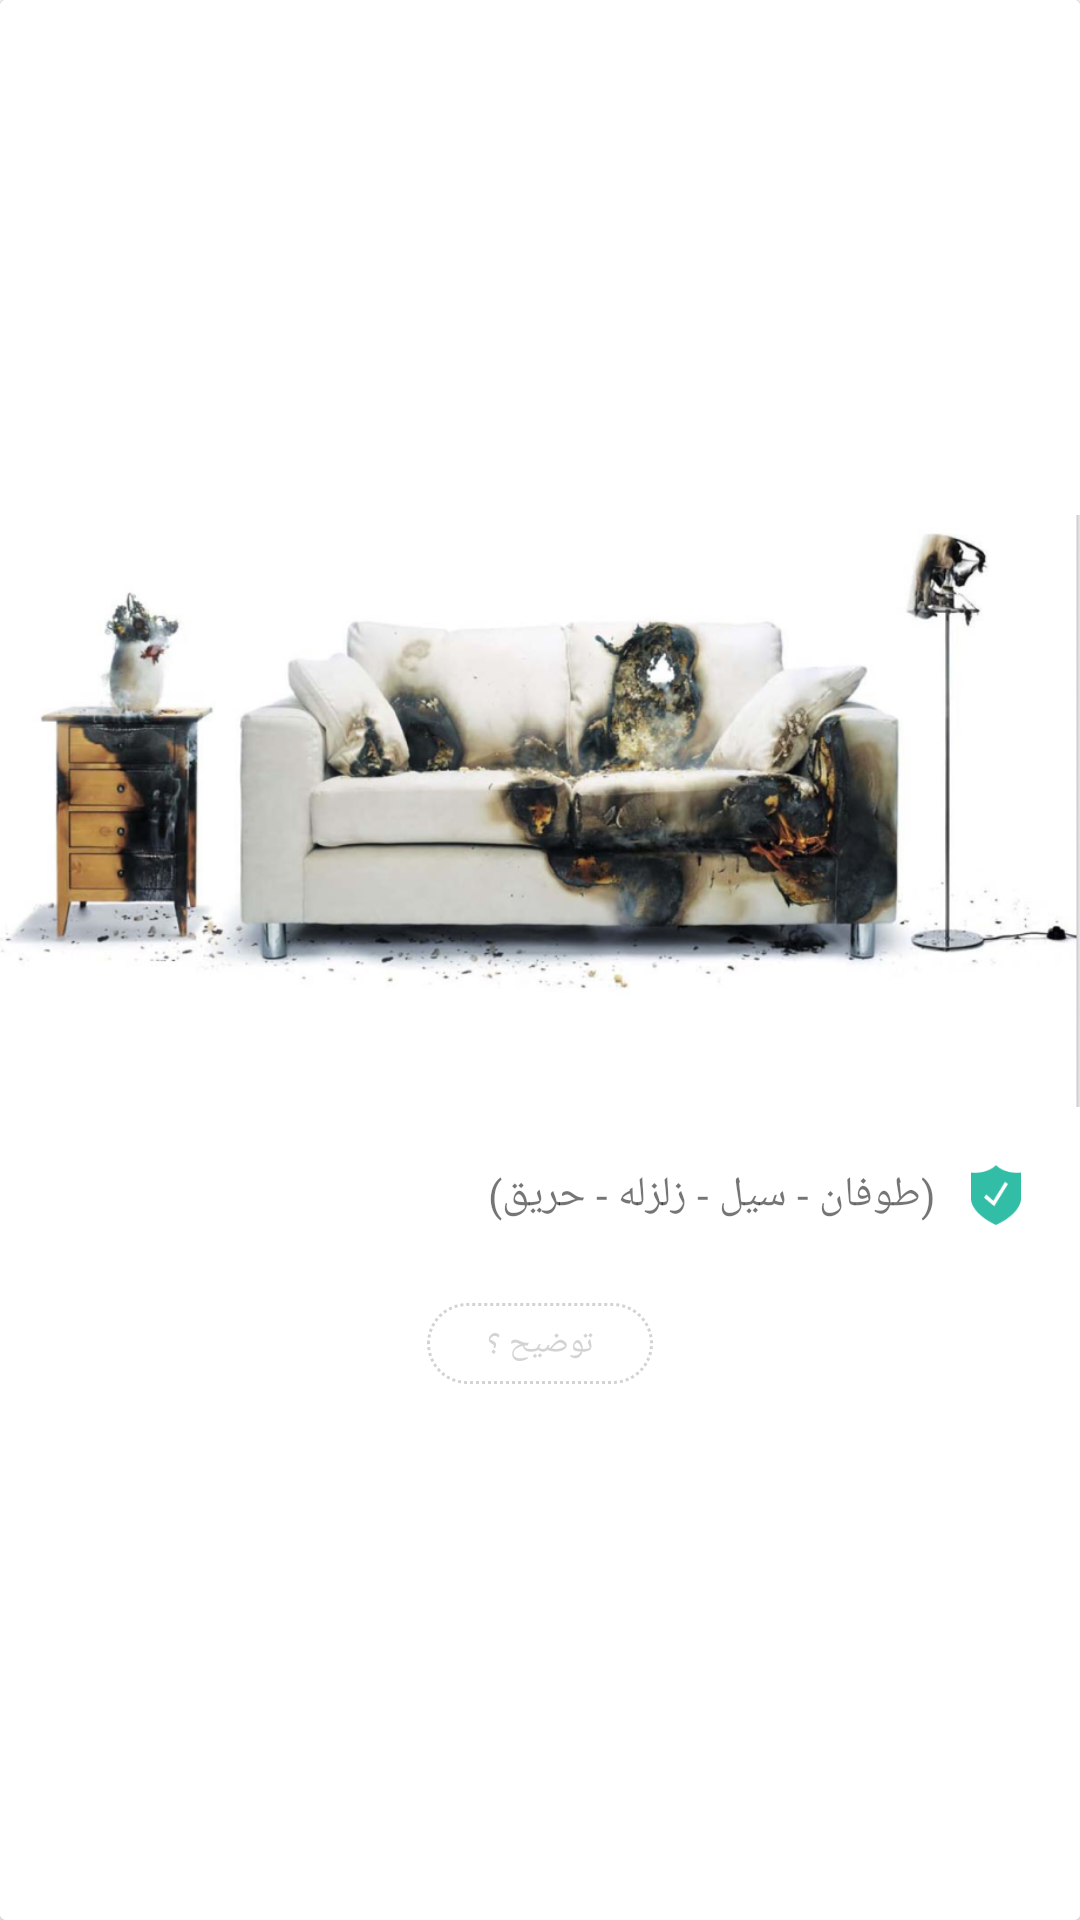

Write the Android layout XML for this screen, with the resource values it uses.
<!-- AndroidManifest.xml: application theme AppTheme -->
<!-- res/layout/adapter.xml -->
<?xml version="1.0" encoding="utf-8"?>
<RelativeLayout xmlns:android="http://schemas.android.com/apk/res/android"
    xmlns:app="http://schemas.android.com/apk/res-auto"
    android:layout_width="match_parent"
    android:layout_height="match_parent"
    android:layout_gravity="center"
    android:background="#00000000"
    android:elevation="1dp">

    <android.support.v7.widget.CardView
        android:id="@+id/cardView"
        android:layout_width="match_parent"
        android:layout_height="match_parent"
        android:layout_alignParentLeft="true"
        android:layout_alignParentStart="true"
        android:layout_alignParentTop="true"
        android:layout_gravity="center"
        android:shape="rectangle"
        app:cardBackgroundColor="#ffffff"
        app:cardElevation="2dp">

        <FrameLayout
            android:layout_width="match_parent"
            android:layout_height="match_parent"
            android:layout_gravity="center"
            android:background="#ffffff">

            <LinearLayout
                android:layout_width="match_parent"
                android:layout_height="match_parent"
                android:gravity="center"
                android:orientation="vertical">

                <ImageView
                    android:id="@+id/imgMainCard"
                    android:layout_width="match_parent"
                    android:layout_height="200dp"
                    app:srcCompat="@drawable/card_haiq_image" />

                <Button
                    android:id="@+id/btnBimeName"
                    android:layout_width="150dp"
                    android:layout_height="wrap_content"
                    android:layout_marginTop="20dp"
                    android:background="@drawable/background_gray_rounded"
                    android:text="بیمه منزل مسکونی"
                    android:visibility="gone" />

                <LinearLayout
                    android:layout_width="match_parent"
                    android:layout_height="wrap_content"
                    android:layout_margin="8dp"
                    android:gravity="center"
                    android:orientation="horizontal">

                    <TextView
                        android:id="@+id/txtBimeContent"
                        android:layout_width="0dp"
                        android:layout_height="wrap_content"
                        android:layout_weight="1"
                        android:text="(طوفان - سیل - زلزله - حریق)" />

                    <ImageView
                        android:id="@+id/imageView11"
                        android:layout_width="20dp"
                        android:layout_height="20dp"
                        android:layout_margin="10dp"
                        app:srcCompat="@drawable/sheild_green_tick" />
                </LinearLayout>

                <TextView
                    android:id="@+id/imgCardDsc"
                    android:layout_width="wrap_content"
                    android:layout_height="wrap_content"
                    android:layout_margin="8dp"
                    android:background="@drawable/desc_back"
                    android:gravity="center"
                    android:paddingBottom="6dp"
                    android:paddingLeft="20dp"
                    android:paddingRight="20dp"
                    android:paddingTop="6dp"
                    android:text="توضیح ؟"
                    android:textColor="#d3d3d3"
                    android:textSize="11sp" />

            </LinearLayout>

        </FrameLayout>

    </android.support.v7.widget.CardView>
</RelativeLayout>
<!-- resources referenced by this layout -->
<resources>
  <!-- drawable background_gray_rounded (drawable) -->
  <?xml version="1.0" encoding="utf-8"?>
  <layer-list xmlns:android="http://schemas.android.com/apk/res/android">
      <item
          android:bottom="2dp"
          android:left="1dp"
          android:right="1dp">
          <shape android:shape="rectangle">
              <solid android:color="#E0E0E0" />
              <corners android:radius="10dp" />
          </shape>
      </item>
  </layer-list>
  <!-- drawable card_haiq_image: png bitmap (drawable, 334782 bytes) -->
  <!-- drawable desc_back (drawable-ldpi) -->
  <?xml version="1.0" encoding="utf-8"?>
  <shape xmlns:android="http://schemas.android.com/apk/res/android"
      android:shape="rectangle">
  
      <solid android:color="#ffffff" />
      <stroke
          android:width="1dp"
          android:color="#d3d3d3"
          android:dashGap="1dp"
          android:dashWidth="1dp" />
      <corners android:radius="20dp" />
  
  </shape>
  <!-- drawable sheild_green_tick: png bitmap (drawable, 928 bytes) -->
  <style name="AppTheme" parent="Theme.AppCompat.Light.NoActionBar">
          
          <item name="colorPrimary">@color/colorPrimary</item>
          <item name="colorPrimaryDark">@color/colorPrimaryDark</item>
          <item name="colorAccent">@color/colorAccent</item>
      </style>
  <color name="colorPrimary">#F16767</color>
  <color name="colorPrimaryDark">#841b54</color>
  <color name="colorAccent">#FF4081</color>
</resources>
